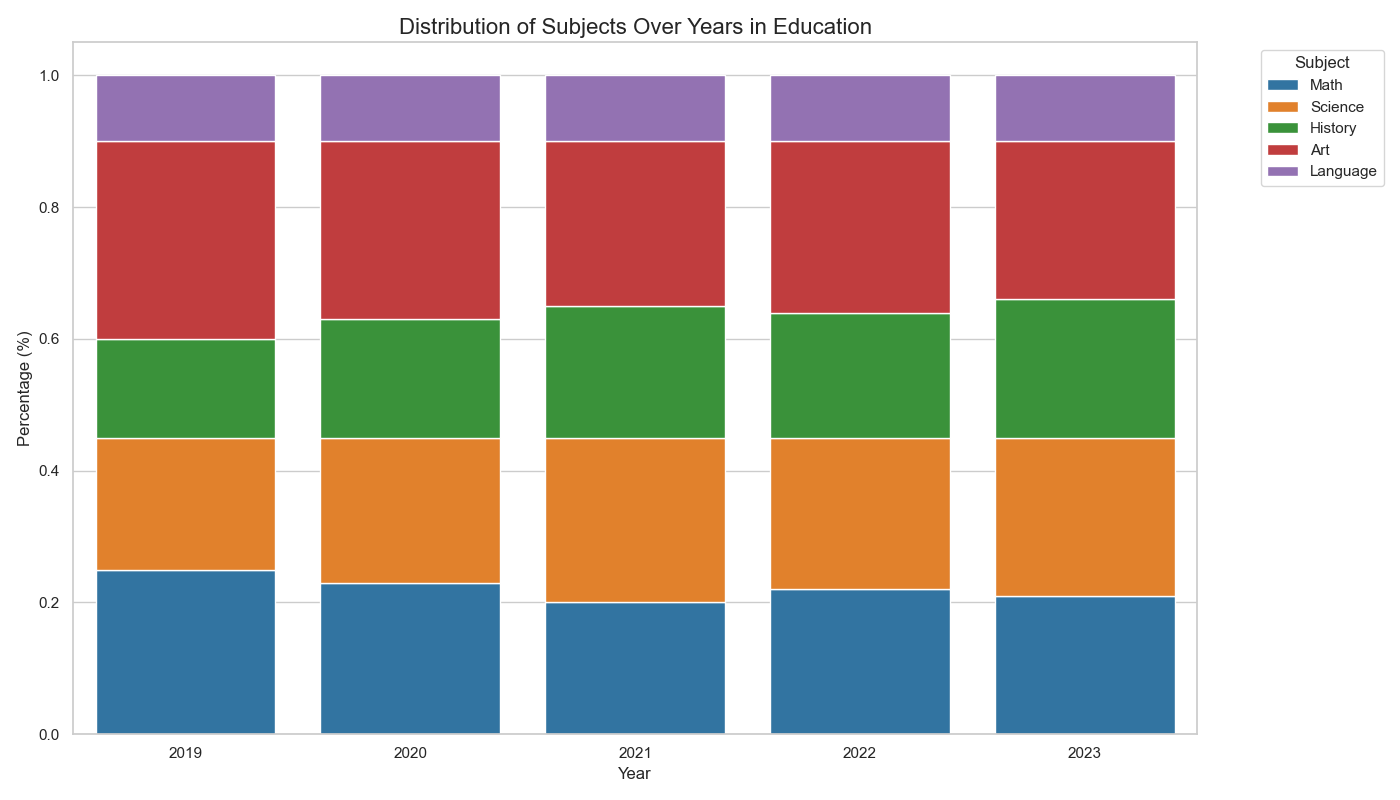

Data behind this chart, as committed beside it:
Year, Math, Science, History, Art, Language
2019, 25%, 20%, 15%, 30%, 10%
2020, 23%, 22%, 18%, 27%, 10%
2021, 20%, 25%, 20%, 25%, 10%
2022, 22%, 23%, 19%, 26%, 10%
2023, 21%, 24%, 21%, 24%, 10%
